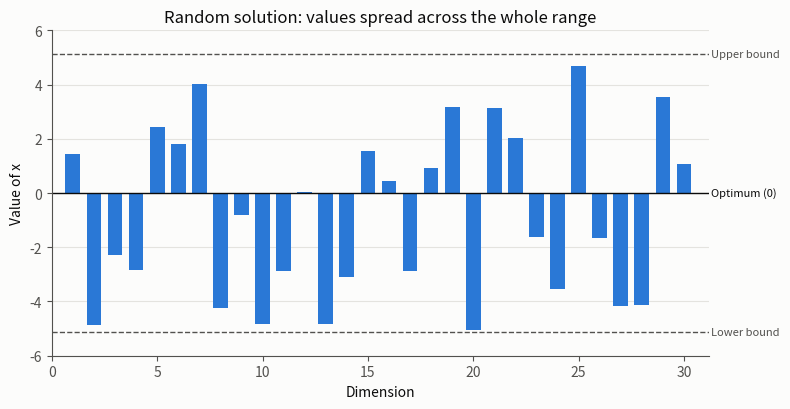
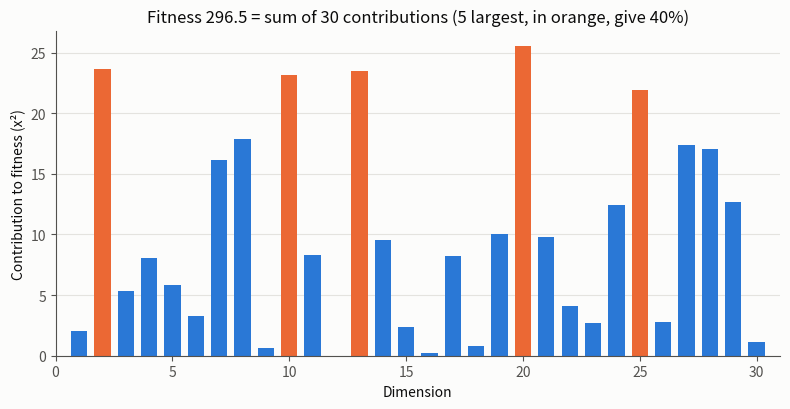
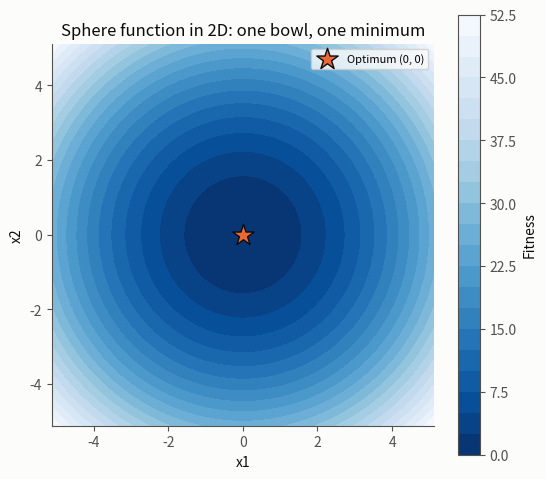

These figures' Python source, in order:
# Figures for the Week 2 Part 1 wiki page (uses the same seed as sphere_part1.py)
import numpy as np
from random import random, seed
import matplotlib
matplotlib.use('Agg')
import matplotlib.pyplot as plt

seed(42)
D, lower_bound, upper_bound = 30, -5.12, 5.12
x = np.array([lower_bound + random() * (upper_bound - lower_bound) for _ in range(D)])
f = float((x ** 2).sum())

BLUE, ORANGE = '#2a78d6', '#eb6834'
INK, MUTED, GRID, SURF = '#0b0b0b', '#52514e', '#e4e3df', '#fcfcfb'
plt.rcParams.update({'axes.edgecolor': MUTED, 'axes.labelcolor': INK,
                     'xtick.color': MUTED, 'ytick.color': MUTED,
                     'axes.spines.top': False, 'axes.spines.right': False,
                     'figure.facecolor': SURF, 'axes.facecolor': SURF})
dims = np.arange(1, D + 1)

# Figure 1: values of the random solution vs the optimum
fig, ax = plt.subplots(figsize=(8, 4.2))
ax.bar(dims, x, color=BLUE, width=0.7)
ax.axhline(0, color=INK, lw=1)
for b in (lower_bound, upper_bound):
    ax.axhline(b, color=MUTED, ls='--', lw=1)
ax.text(D + 1.3, upper_bound, 'Upper bound', va='center', fontsize=8, color=MUTED)
ax.text(D + 1.3, lower_bound, 'Lower bound', va='center', fontsize=8, color=MUTED)
ax.text(D + 1.3, 0, 'Optimum (0)', va='center', fontsize=8, color=INK)
ax.set_xlim(0, D + 1.2); ax.set_ylim(-6, 6)
ax.set_xlabel('Dimension'); ax.set_ylabel('Value of x')
ax.set_title('Random solution: values spread across the whole range', color=INK)
ax.grid(axis='y', color=GRID); ax.set_axisbelow(True)
fig.tight_layout(); fig.savefig('fig1_random_solution.png', dpi=150, bbox_inches='tight')

# Figure 2: how much each dimension contributes to the fitness (x_i^2)
c = x ** 2
top = set(np.argsort(-c)[:5])
fig, ax = plt.subplots(figsize=(8, 4.2))
ax.bar(dims, c, color=[ORANGE if i in top else BLUE for i in range(D)], width=0.7)
ax.set_xlim(0, D + 1)
ax.set_xlabel('Dimension'); ax.set_ylabel('Contribution to fitness (x²)')
ax.set_title(f'Fitness {f:.1f} = sum of 30 contributions '
             f'(5 largest, in orange, give {c[list(top)].sum() / f:.0%})', color=INK)
ax.grid(axis='y', color=GRID); ax.set_axisbelow(True)
fig.tight_layout(); fig.savefig('fig2_contributions.png', dpi=150, bbox_inches='tight')

# Figure 3: the Sphere function landscape in 2D
g = np.linspace(lower_bound, upper_bound, 300)
G1, G2 = np.meshgrid(g, g)
fig, ax = plt.subplots(figsize=(5.6, 5))
cs = ax.contourf(G1, G2, G1 ** 2 + G2 ** 2, levels=20, cmap='Blues_r')
fig.colorbar(cs, ax=ax, label='Fitness')
ax.scatter([0], [0], marker='*', s=260, color=ORANGE, edgecolor=INK, label='Optimum (0, 0)')
ax.set_xlabel('x1'); ax.set_ylabel('x2')
ax.set_title('Sphere function in 2D: one bowl, one minimum', color=INK)
ax.legend(loc='upper right', fontsize=8); ax.set_aspect('equal')
fig.tight_layout(); fig.savefig('fig3_sphere_2d.png', dpi=150, bbox_inches='tight')
